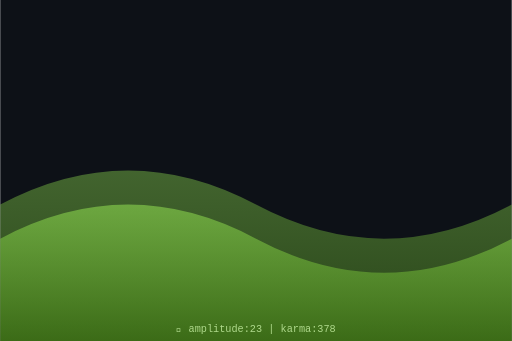
t = 0.00 s
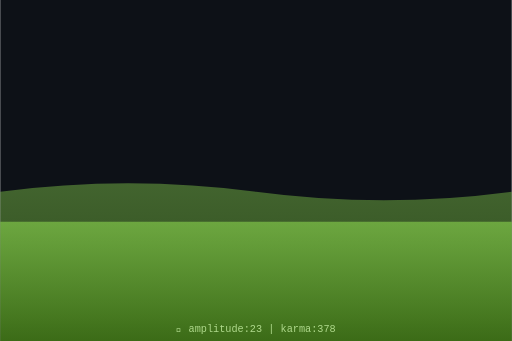
t = 0.75 s
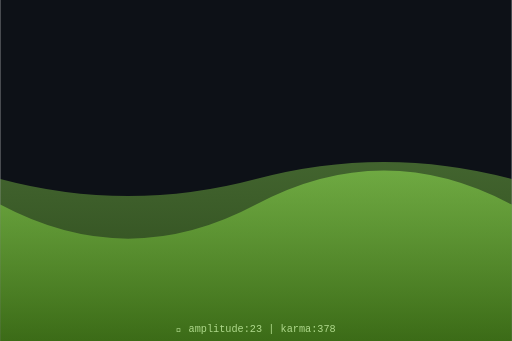
t = 1.50 s
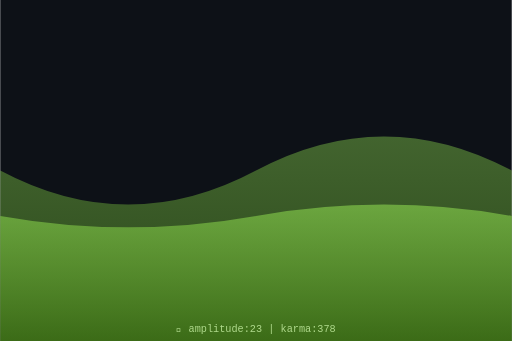
t = 2.00 s
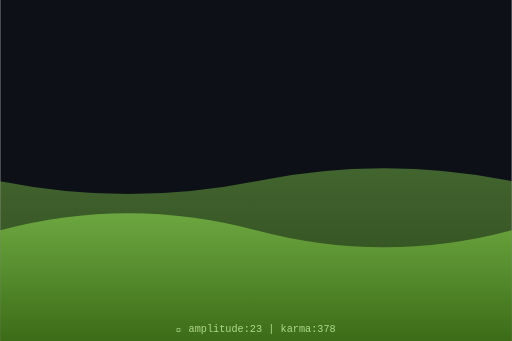
t = 2.63 s
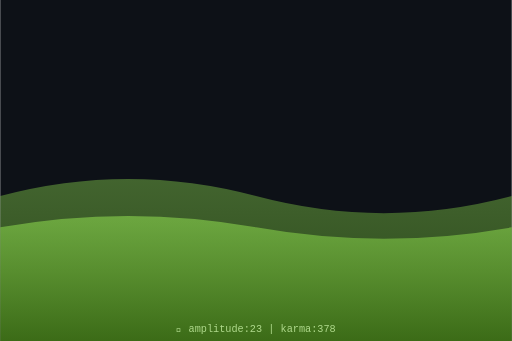
t = 3.50 s

The animated SVG that drew these frames (rendered in a browser with its animation timeline set to each time). Animation: 2 SMIL elements (animate=2); one cycle of 4.00 s, repeats indefinitely.

<svg xmlns="http://www.w3.org/2000/svg" viewBox="0 0 300 200" width="300" height="200">
  <defs>
    <linearGradient id="waveGrad" x1="0%" y1="0%" x2="0%" y2="100%">
      <stop offset="0%" style="stop-color:hsl(93,70%,60%);stop-opacity:0.8"/>
      <stop offset="100%" style="stop-color:hsl(93,70%,30%);stop-opacity:0.9"/>
    </linearGradient>
  </defs>
  <rect width="300" height="200" fill="#0d1117"/>
  <path d="M0,120 Q75,80 150,120 T300,120 L300,200 L0,200 Z" fill="url(#waveGrad)" opacity="0.5">
    <animate attributeName="d" dur="4s" repeatCount="indefinite"
      values="M0,120 Q75,80 150,120 T300,120 L300,200 L0,200 Z;
              M0,100 Q75,140 150,100 T300,100 L300,200 L0,200 Z;
              M0,120 Q75,80 150,120 T300,120 L300,200 L0,200 Z"/>
  </path>
  <path d="M0,140 Q75,100 150,140 T300,140 L300,200 L0,200 Z" fill="url(#waveGrad)" opacity="0.7">
    <animate attributeName="d" dur="3s" repeatCount="indefinite"
      values="M0,140 Q75,100 150,140 T300,140 L300,200 L0,200 Z;
              M0,120 Q75,160 150,120 T300,120 L300,200 L0,200 Z;
              M0,140 Q75,100 150,140 T300,140 L300,200 L0,200 Z"/>
  </path>
  <text x="150" y="195" text-anchor="middle" font-family="monospace" font-size="6" fill="hsl(93,50%,70%)">
    🌊 amplitude:23 | karma:378
  </text>
</svg>
